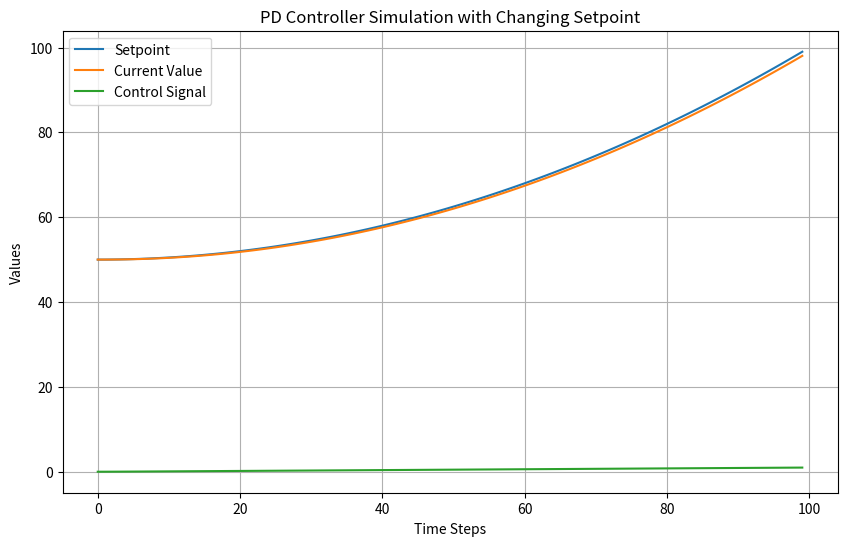

Generate this figure with matplotlib:
class PDController:
    def __init__(self, Kp, Kd):
        self.Kp = Kp  # Proportional gain
        self.Kd = Kd  # Derivative gain
        self.prev_error = 0  # Previous error value for derivative term

    def calculate_control_signal(self, setpoint, current_value):
        error = setpoint - current_value  # Calculate the error
        derivative = error - self.prev_error  # Calculate the derivative term
        control_signal = self.Kp * error + self.Kd * derivative  # Calculate the control signal
        self.prev_error = error  # Update the previous error value for the next iteration
        return control_signal

import matplotlib.pyplot as plt
if __name__ == "__main__":
    Kp = 0.5
    Kd = 0.1
    pd_controller = PDController(Kp, Kd)

    current_value = 50

    # Lists to store data for plotting
    time_steps = []
    setpoint_values = []
    current_values = []
    control_signals = []

    # Simulate the control process for a certain number of time steps
    num_steps = 100
    for step in range(num_steps):
        # Setpoint increases linearly with time for this example
        setpoint = 50 + 0.005 * step ** 2

        # Calculate control signal using PD controller
        control_signal = pd_controller.calculate_control_signal(setpoint, current_value)
        
        # Update current value (simulated process)
        current_value += control_signal
        
        # Store data for plotting
        time_steps.append(step)
        setpoint_values.append(setpoint)
        current_values.append(current_value)
        control_signals.append(control_signal)

    # Plotting the results
    plt.figure(figsize=(10, 6))
    plt.plot(time_steps, setpoint_values, label='Setpoint')
    plt.plot(time_steps, current_values, label='Current Value')
    plt.plot(time_steps, control_signals, label='Control Signal')
    plt.xlabel('Time Steps')
    plt.ylabel('Values')
    plt.legend()
    plt.title('PD Controller Simulation with Changing Setpoint')
    plt.grid(True)
    plt.show()